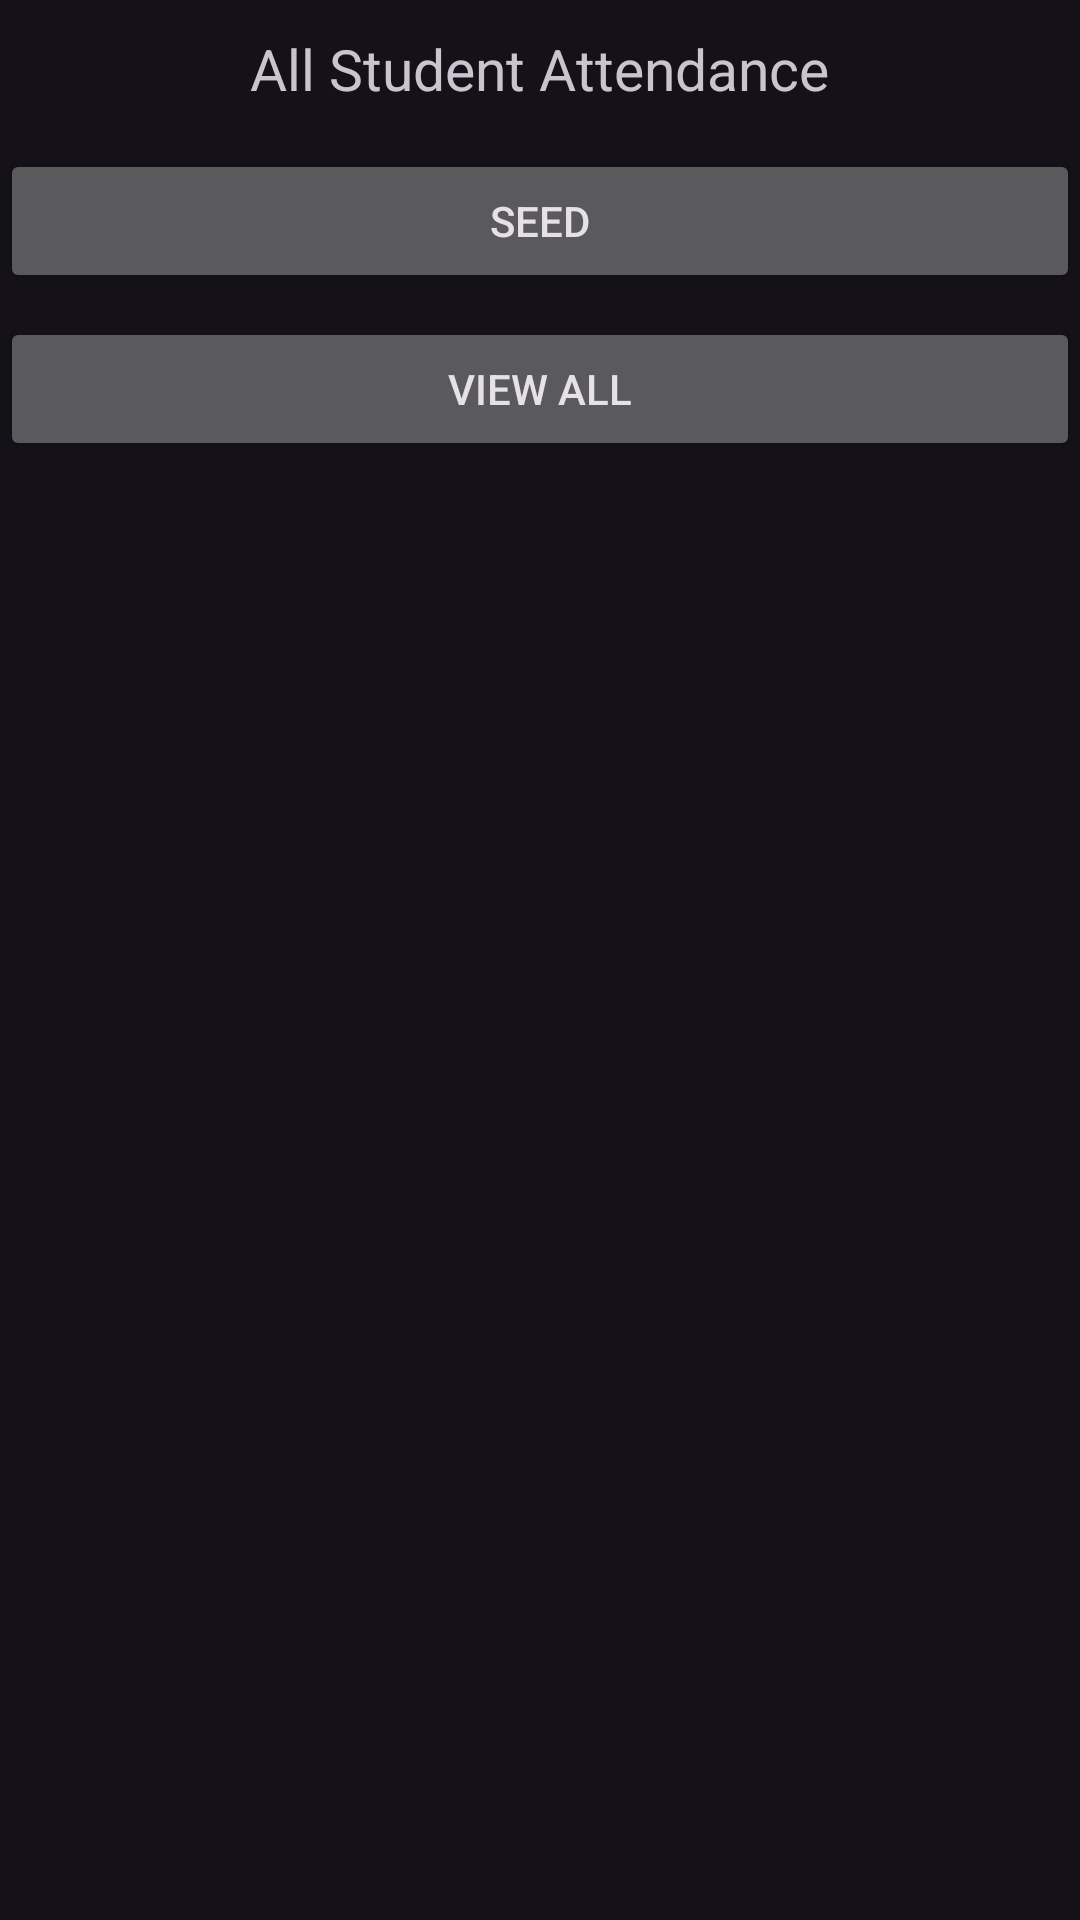

The Android layout XML behind this screen, and the referenced resources:
<!-- AndroidManifest.xml: application theme Theme.MyApplication -->
<!-- res/layout/activity_attendance.xml -->
<?xml version="1.0" encoding="utf-8"?>
<LinearLayout xmlns:android="http://schemas.android.com/apk/res/android"
    xmlns:app="http://schemas.android.com/apk/res-auto"
    xmlns:tools="http://schemas.android.com/tools"
    android:id="@+id/main"
    android:layout_width="match_parent"
    android:layout_height="match_parent"
    tools:context=".Attendance"
    android:orientation="vertical"
    android:layout_gravity="center"
    android:layout_centerHorizontal="true"
   >

    <TextView
        android:layout_width="wrap_content"
        android:layout_height="wrap_content"
        android:text="All Student Attendance"

        android:textSize="19dp"
        android:layout_gravity="center"
        android:padding="6dp"
        android:layout_marginVertical="4dp"
        />

    <Button
        android:id="@+id/seed"
        android:layout_width="match_parent"
        android:layout_height="wrap_content"
        android:text="seed"
        android:layout_marginVertical="4dp"
        />
    <Button
        android:id="@+id/vlauseall"
        android:layout_width="match_parent"
        android:layout_height="wrap_content"
        android:text="View All"
        android:layout_marginVertical="4dp"
        />

    <ListView
        android:id="@+id/students"
        android:layout_width="match_parent"
        android:layout_height="wrap_content" />
</LinearLayout>
<!-- resources referenced by this layout -->
<resources>
  <style name="Theme.MyApplication" parent="Base.Theme.MyApplication" />
  <style name="Base.Theme.MyApplication" parent="Theme.Material3.Dark.NoActionBar">
          
          
      </style>
</resources>
